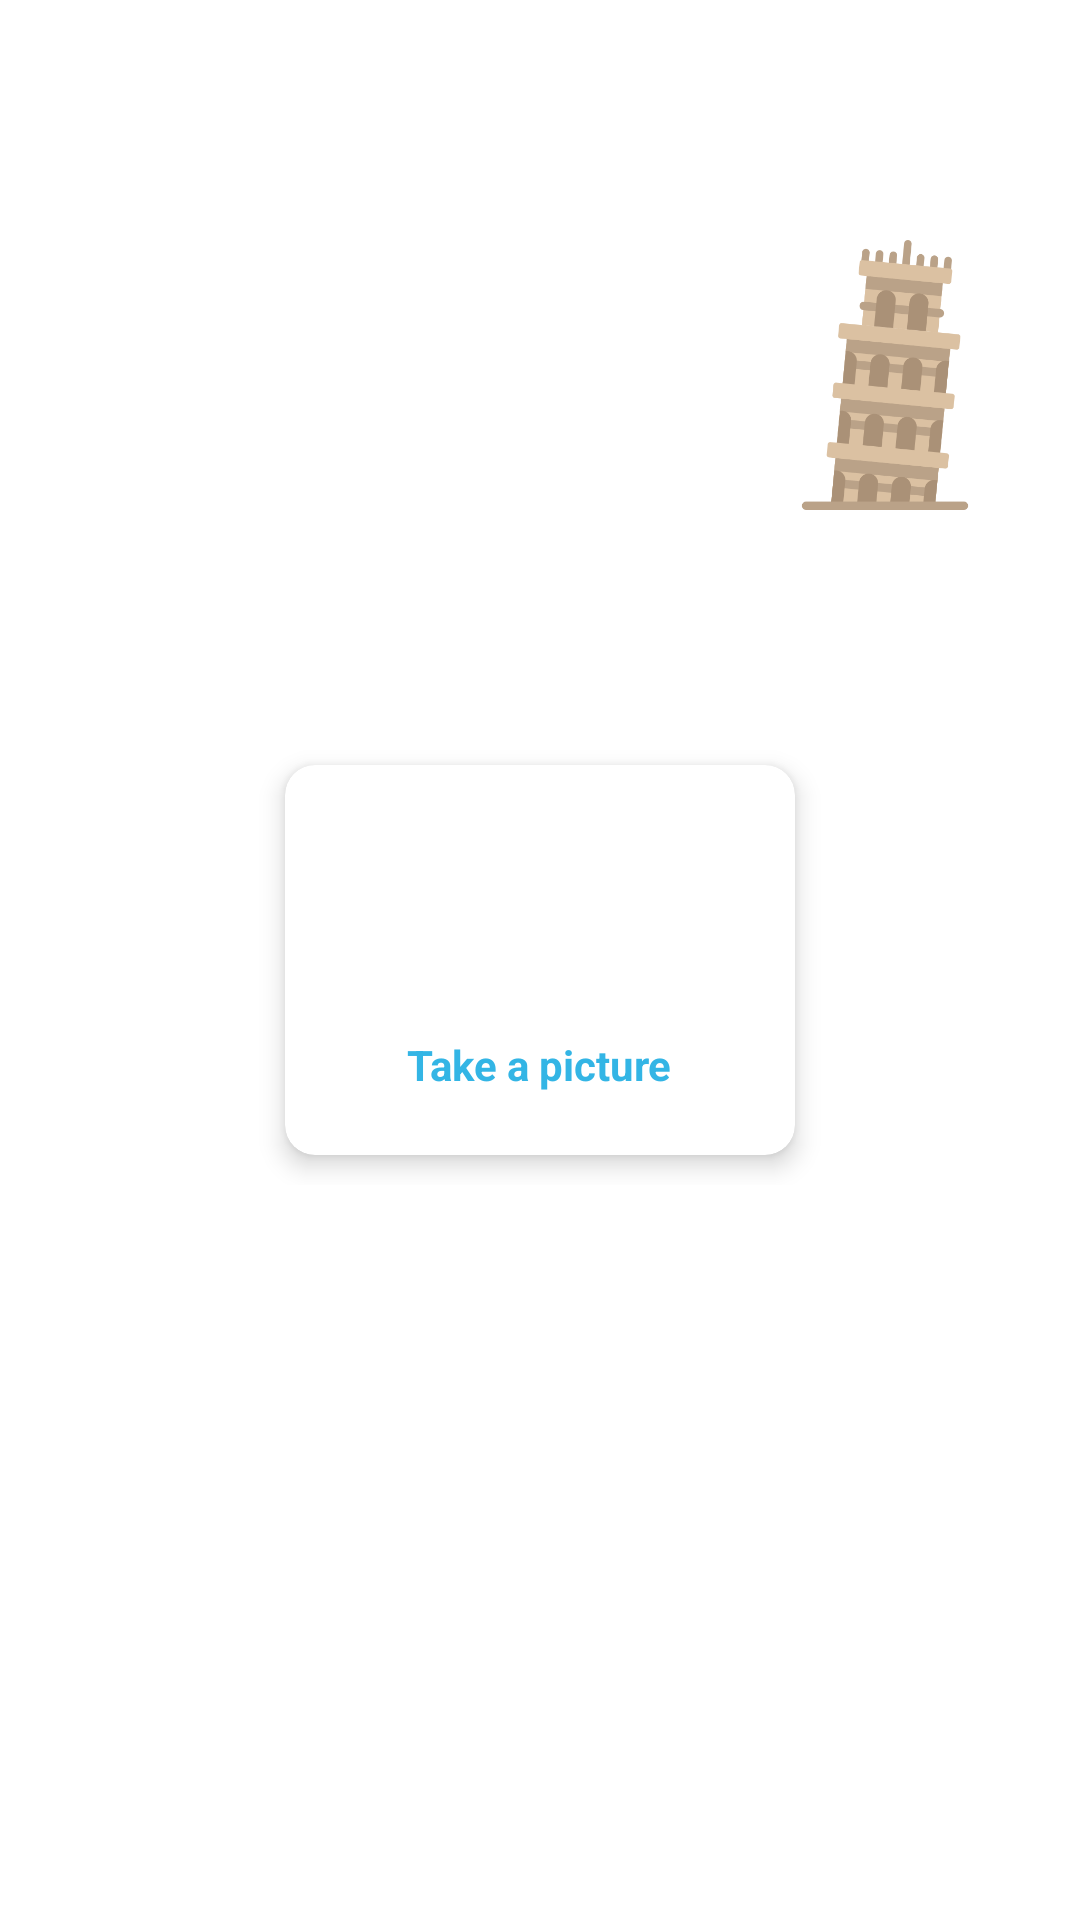

Layout XML and referenced resources for this Android screen:
<!-- AndroidManifest.xml: application theme Theme.MonumentDetection -->
<!-- res/layout/activity_main.xml -->
<?xml version="1.0" encoding="utf-8"?>
<RelativeLayout xmlns:android="http://schemas.android.com/apk/res/android"
    xmlns:app="http://schemas.android.com/apk/res-auto"
    xmlns:tools="http://schemas.android.com/tools"
    android:layout_width="match_parent"
    android:layout_height="match_parent"
    android:background="@drawable/bgmain">

    <RelativeLayout
        android:layout_width="match_parent"
        android:layout_height="wrap_content"
        android:layout_marginHorizontal="20dp"
        android:layout_marginTop="80dp">

        <TextView
            android:id="@+id/helloText"
            android:layout_width="wrap_content"
            android:layout_height="wrap_content"
            android:text="@string/identify_monuments_of"
            android:textColor="@color/white"
            android:textSize="16sp"
            android:textStyle="bold" />

        <TextView
            android:id="@+id/continentNameMain"
            android:layout_width="wrap_content"
            android:layout_height="wrap_content"
            android:layout_below="@+id/helloText"
            android:text="Asia"
            android:textColor="@color/white"
            android:textSize="22sp"
            android:textStyle="bold" />

        <ImageView
            android:id="@+id/continentImgMain"
            android:layout_width="90dp"
            android:layout_height="90dp"
            android:layout_alignParentEnd="true"
            android:src="@drawable/icon" />
    </RelativeLayout>

    <LinearLayout
        android:layout_width="wrap_content"
        android:layout_height="wrap_content"
        android:layout_centerInParent="true"
        android:orientation="vertical"
        android:gravity="center">

        <androidx.cardview.widget.CardView
            android:id="@+id/take_picture"
            android:layout_width="170dp"
            android:layout_height="130dp"
            app:cardCornerRadius="10dp"
            app:cardElevation="5dp"
            android:layout_margin="10dp">
            <LinearLayout
                android:layout_width="match_parent"
                android:layout_height="wrap_content"
                android:orientation="vertical"
                android:layout_gravity="center">
                <ImageView
                    android:layout_width="70dp"
                    android:layout_height="70dp"
                    android:src="@drawable/camera"
                    android:layout_gravity="center"/>

                <TextView
                    android:layout_width="wrap_content"
                    android:layout_height="wrap_content"
                    android:text="@string/take_a_picture"
                    android:textSize="14sp"
                    android:textColor="@color/colorPrimary"
                    android:textStyle="bold"
                    android:layout_gravity="center"
                    android:layout_marginVertical="5dp"/>
            </LinearLayout>

        </androidx.cardview.widget.CardView>

    </LinearLayout>
</RelativeLayout>
<!-- resources referenced by this layout -->
<resources>
  <color name="colorPrimary">#33b5e5</color>
  <color name="white">#FFFFFFFF</color>
  <!-- drawable icon: png bitmap (drawable, 26848 bytes) -->
  <string name="identify_monuments_of">Identify Monuments of</string>
  <string name="take_a_picture">Take a picture</string>
  <style name="Theme.MonumentDetection" parent="Theme.MaterialComponents.DayNight.DarkActionBar">
          
          <item name="colorPrimary">@color/purple_500</item>
          <item name="colorPrimaryVariant">@color/purple_700</item>
          <item name="colorOnPrimary">@color/white</item>
          
          <item name="colorSecondary">@color/teal_200</item>
          <item name="colorSecondaryVariant">@color/teal_700</item>
          <item name="colorOnSecondary">@color/black</item>
          
          <item name="android:statusBarColor" tools:targetApi="l">?attr/colorPrimaryVariant</item>
          
      </style>
  <color name="purple_500">#33b5e5</color>
  <color name="purple_700">#0085b3</color>
  <color name="teal_200">#75e7ff</color>
  <color name="teal_700">#33b5e5</color>
  <color name="black">#FF000000</color>
</resources>
